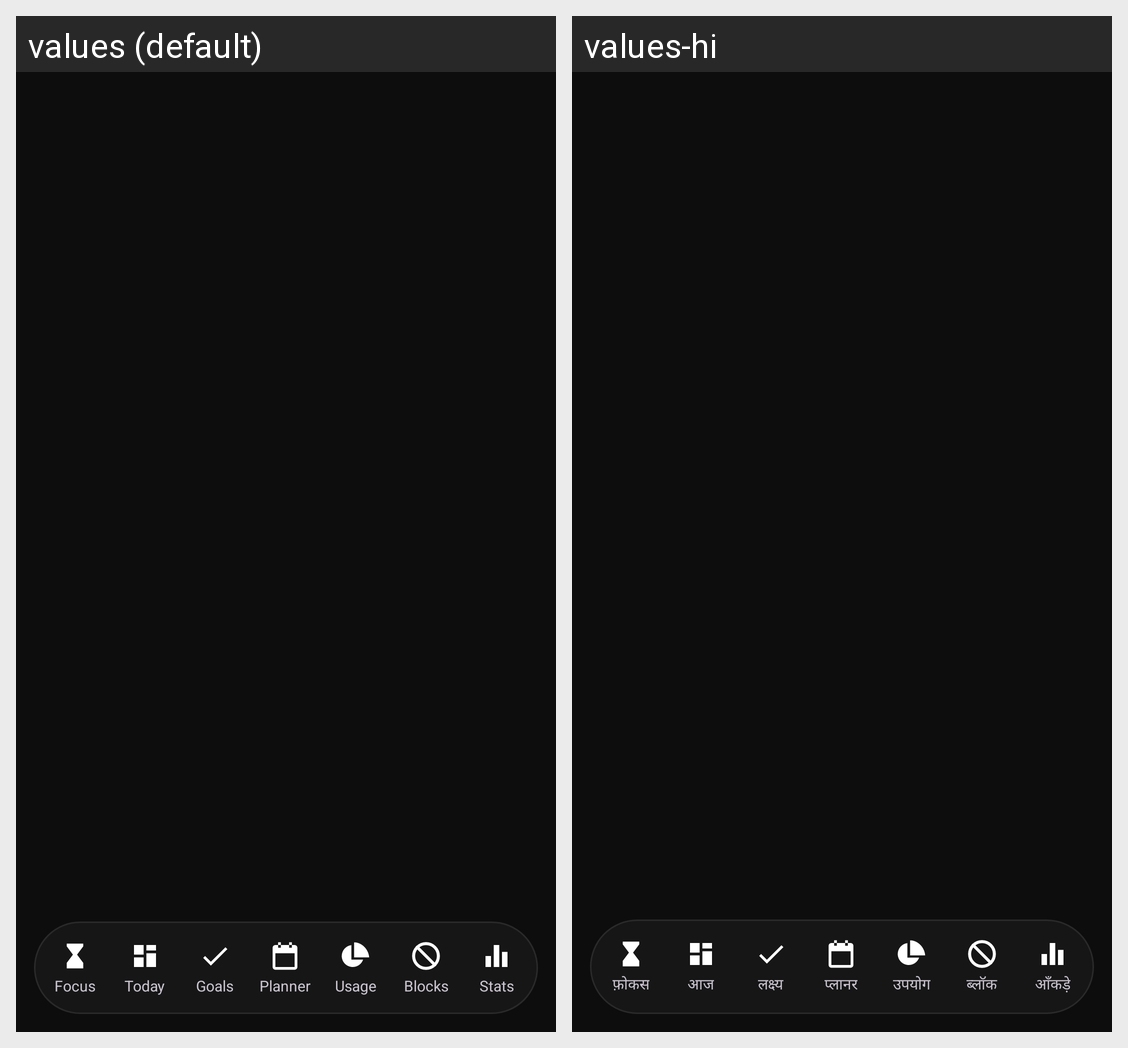

Locale-by-locale string values for the Android screen shown in this grid:
Android screen res/layout/activity_main.xml rendered under 2 locales, left to right: values (default), values-hi. Device: Nexus 5 (rendered at 1080×1920; each locale shown at half size, 540×960, under a caption strip naming it); theme Theme.FocusGuard.
Strings drawn on this screen, with the default value and each locale's value (text and hints the layout hard-codes, and strings that could not be matched under every locale, appear in the picture but are not listed):

t_focus
  values: Focus
  values-hi: फ़ोकस

t_today
  values: Today
  values-hi: आज

t_goals
  values: Goals
  values-hi: लक्ष्य

t_planner
  values: Planner
  values-hi: प्लानर

t_usage
  values: Usage
  values-hi: उपयोग

t_blocks
  values: Blocks
  values-hi: ब्लॉक

t_stats
  values: Stats
  values-hi: आँकड़े
